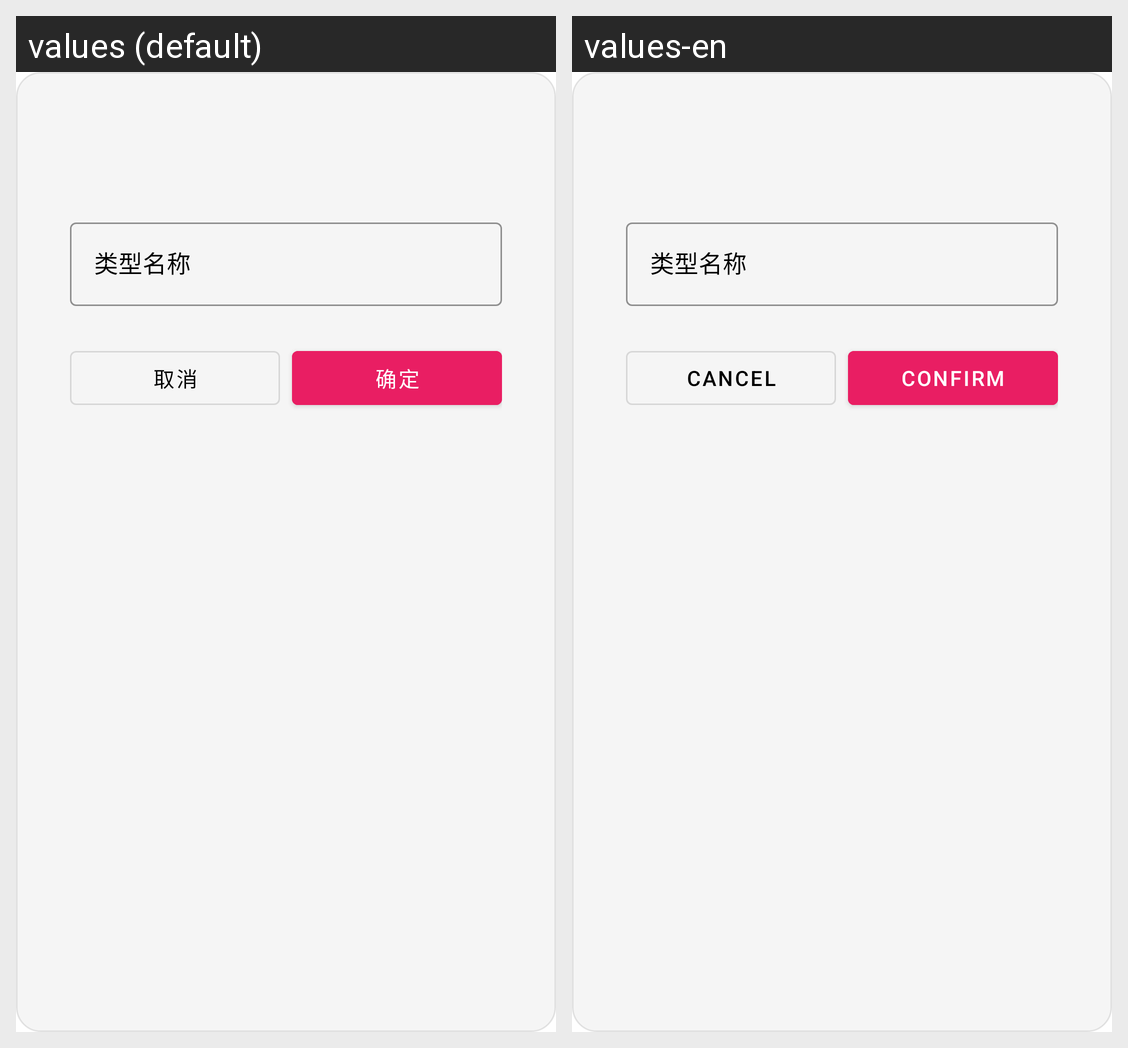

For this localized Android screen grid, give each drawn string resource with its value in every locale shown.
Android screen res/layout/dialog_edit_type.xml rendered under 2 locales, left to right: values (default), values-en. Device: Nexus 5 (rendered at 1080×1920; each locale shown at half size, 540×960, under a caption strip naming it); theme AppTheme.
Strings drawn on this screen, with the default value and each locale's value (text and hints the layout hard-codes, and strings that could not be matched under every locale, appear in the picture but are not listed):

scrummage_setting_type_name
  values: 类型名称
  values-en: 类型名称  [not translated; the default value is used]

cancel
  values: 取消
  values-en: Cancel

confirm
  values: 确定
  values-en: Confirm
